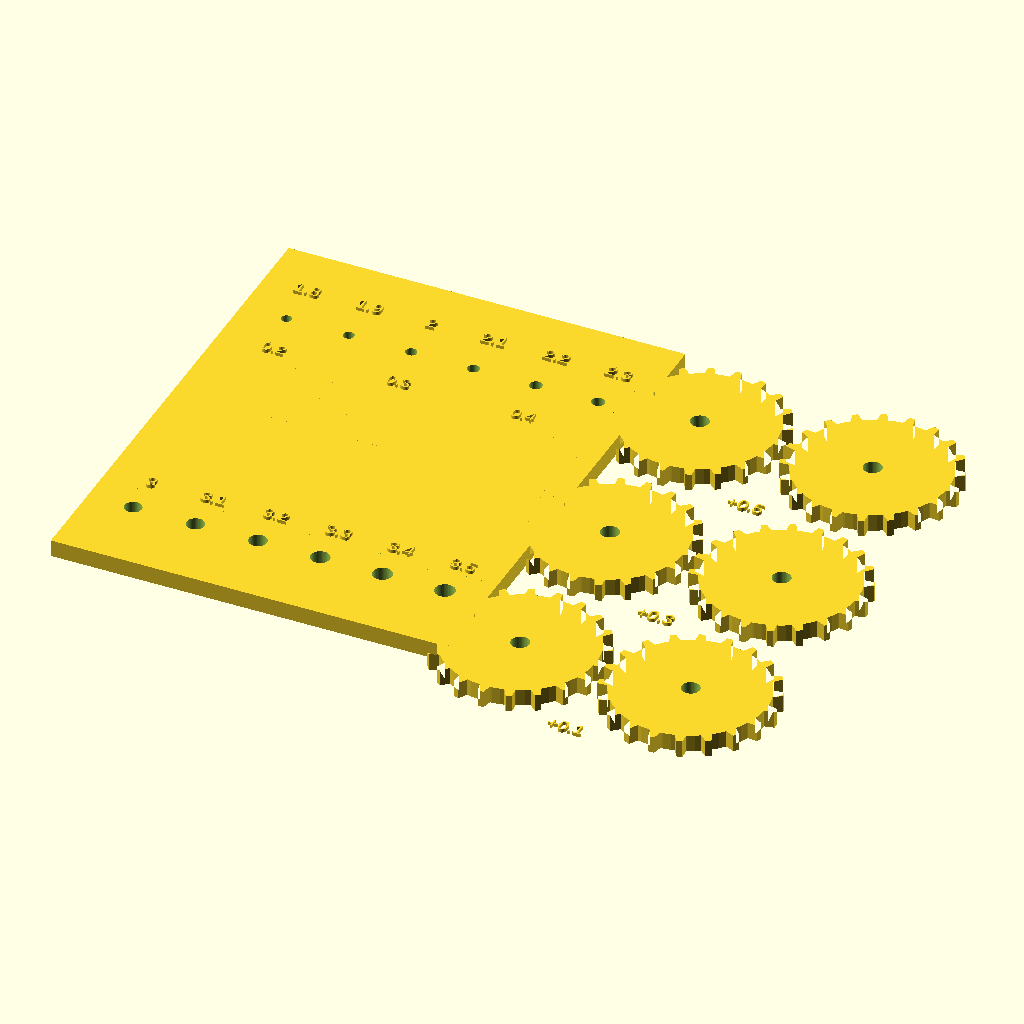
Cell 1 — every parameter at its default value.
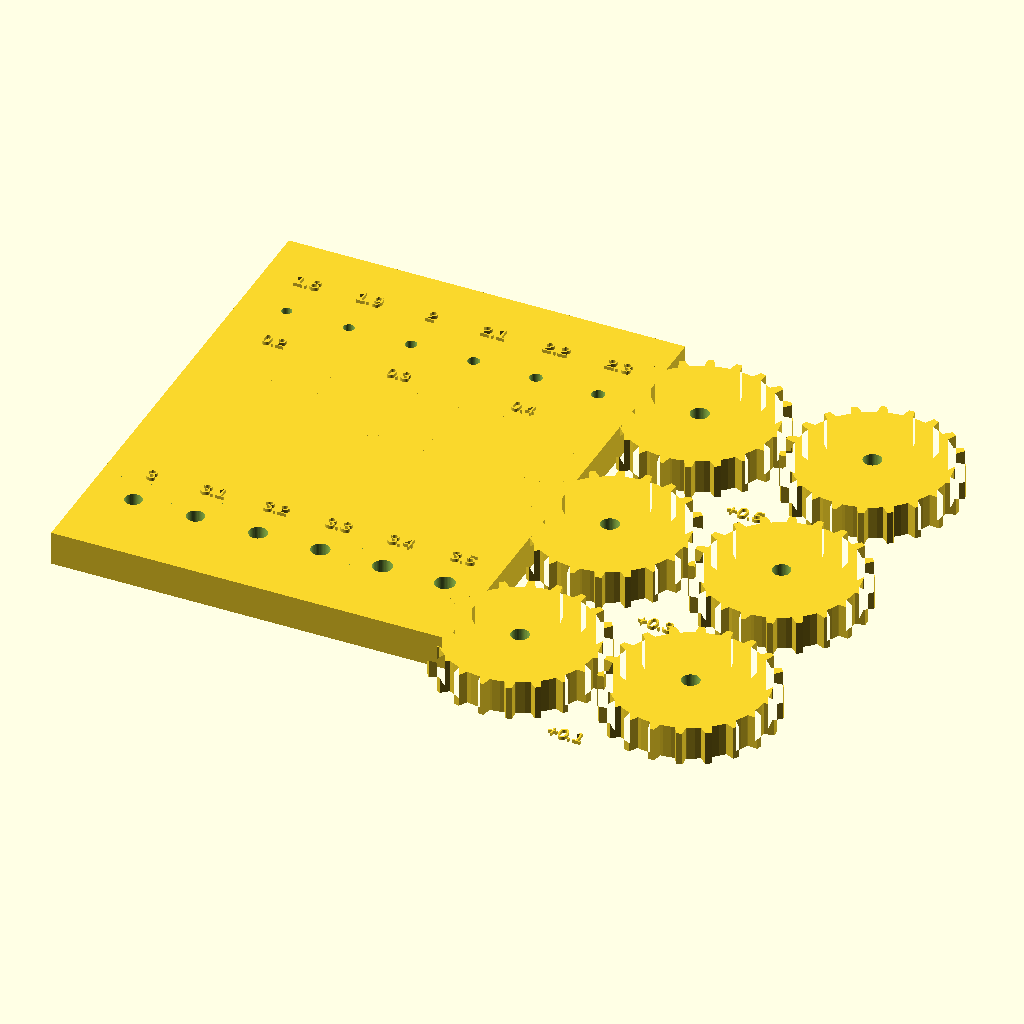
Cell 2: t = 6 (everything else at default).
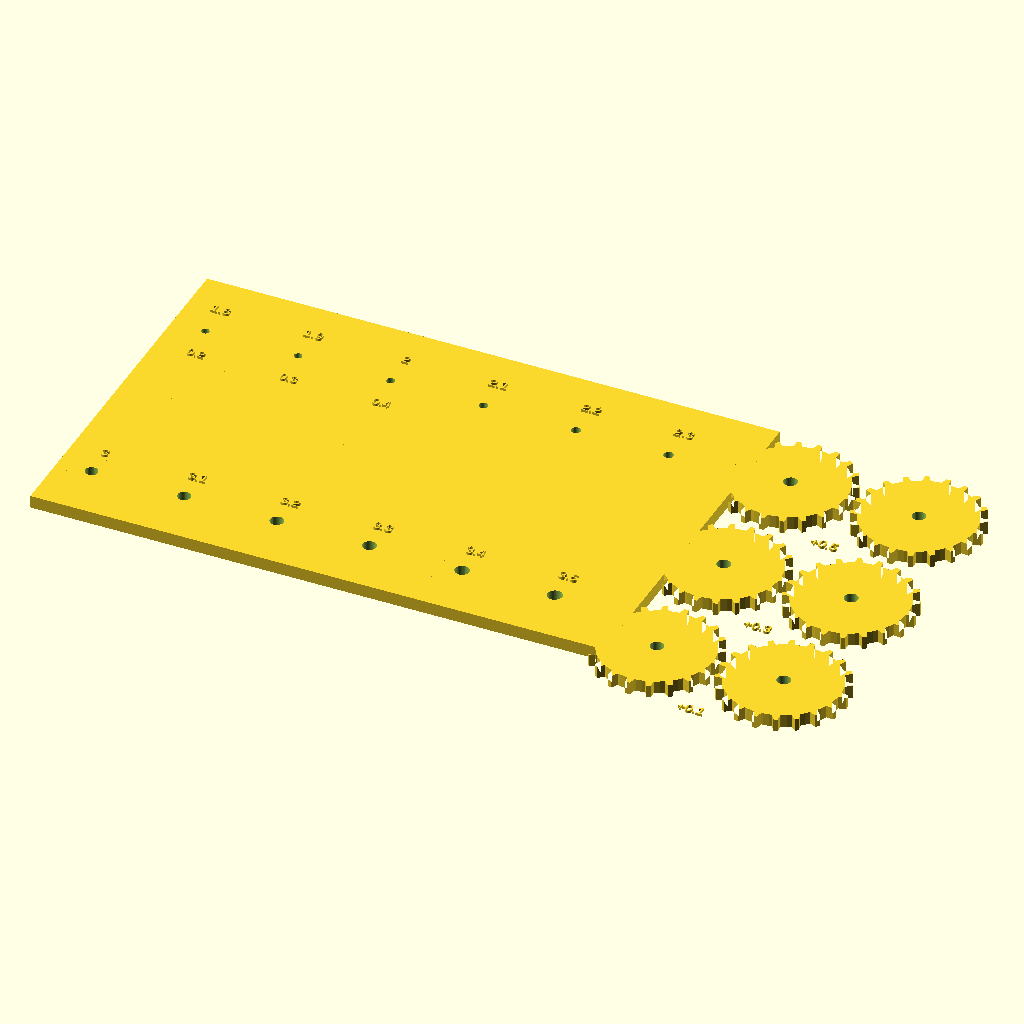
Cell 3: the same model with pitch = 22.
The same orthographic view direction (rotation 55°, 0°, 25°; colour scheme Cornfield) for every cell, with the view re-fitted per cell, so scale and position can differ between cells.
The OpenSCAD source (makeitreal/01-sketch-walker/scad/tolerance_coupon.scad):
// Sketch Walker - printer calibration coupon (Bambu Lab P2S, 0.4 mm nozzle)
// Print this FIRST (~12 min). It decides the clearances used by walker.scad.
//   Row 1: pin holes  - push a 1.75 mm filament offcut through each; pick the hole that
//          lets it spin freely with no visible wobble.  -> pin_hole_d in walker_params.scad
//   Row 2: link-in-link slot (side gap) for plates stacked next to each other
//   Row 3: gear backlash test (two gears, three centre distances)
//   Row 4: D-shaft sockets (3 mm D shaft / printed shaft)
// Print flat, 0.2 mm layers, 3 walls, no supports. Turn OFF "ironing" and "fuzzy skin".

$fn = 48;
t = 3;                       // plate thickness (same as link thickness)
holes = [1.80, 1.90, 2.00, 2.10, 2.20, 2.30];
pitch = 11;

module label(s, size = 3) {
    linear_extrude(0.6) text(s, size = size, halign = "center", valign = "center");
}

// ---- base plate -------------------------------------------------------------------
difference() {
    union() {
        translate([-6, -6, 0]) cube([pitch * len(holes) + 4, 90, t]);
    }
    // row 1: pin holes
    for (i = [0 : len(holes) - 1])
        translate([i * pitch + 2, 66, -1]) cylinder(d = holes[i], h = t + 2);
    // row 4: shaft sockets: round + D-flat variants
    for (i = [0 : 5])
        translate([i * pitch + 2, 8, -1])
            intersection() {
                cylinder(d = 3.0 + i * 0.1, h = t + 2);
                translate([-5, -5 + (i % 2 == 0 ? 0 : 0.0), 0]) cube([10, 10, t + 2]);
            }
}
// engraved-ish labels (raised 0.6 mm) so you can tell the holes apart after printing
for (i = [0 : len(holes) - 1])
    translate([i * pitch + 2, 74, t]) label(str(holes[i]), 2.4);
for (i = [0 : 5])
    translate([i * pitch + 2, 15, t]) label(str(3.0 + i * 0.1), 2.4);

// ---- row 2: stacked-plate side gap test (two plates with a 0.2/0.3/0.4 mm gap) -----
for (k = [0 : 2]) {
    gap = 0.2 + 0.1 * k;
    translate([k * 22, 40, 0]) {
        cube([8, 14, t]);
        translate([8 + gap, 0, 0]) cube([8, 14, t]);
        translate([4, 17, t]) label(str(gap), 2.2);
    }
}

// ---- row 3: gear backlash test ----------------------------------------------------
// simple involute-ish spur gears (trapezoid teeth are plenty for a toy train)
module gear2d(teeth, mod = 1.5, play = 0) {
    r = teeth * mod / 2;
    union() {
        circle(r = r - mod * 1.1, $fn = 64);
        for (i = [0 : teeth - 1])
            rotate(i * 360 / teeth)
                polygon([[r - mod * 1.25, -mod * 0.62 + play], [r - mod * 1.25, mod * 0.62 - play],
                         [r + mod * 0.0 - play, mod * 0.34 - play], [r + mod * 0.0 - play, -mod * 0.34 + play]]);
    }
}
module gear(teeth, h = t, play = 0) {
    difference() {
        linear_extrude(h) gear2d(teeth, 1.5, play);
        translate([0, 0, -1]) cylinder(d = 3.2, h = h + 2);
    }
}
translate([pitch * len(holes) + 8, 0, 0]) {
    // three centre distances: nominal, +0.2, +0.4 (nominal = 20T@1.5 => pitch dia 30)
    for (k = [0 : 2]) {
        translate([0, k * 34, 0]) {
            gear(20);
            translate([30 + 0.2 * k + 0.1, 0, 0]) gear(20);
            translate([15, -15, 0]) label(str("+", 0.1 + 0.2 * k), 2.4);
        }
    }
}
Customizer parameters (derived from the source; name, type, default, range or options):
t: number, default 3
pitch: number, default 11
